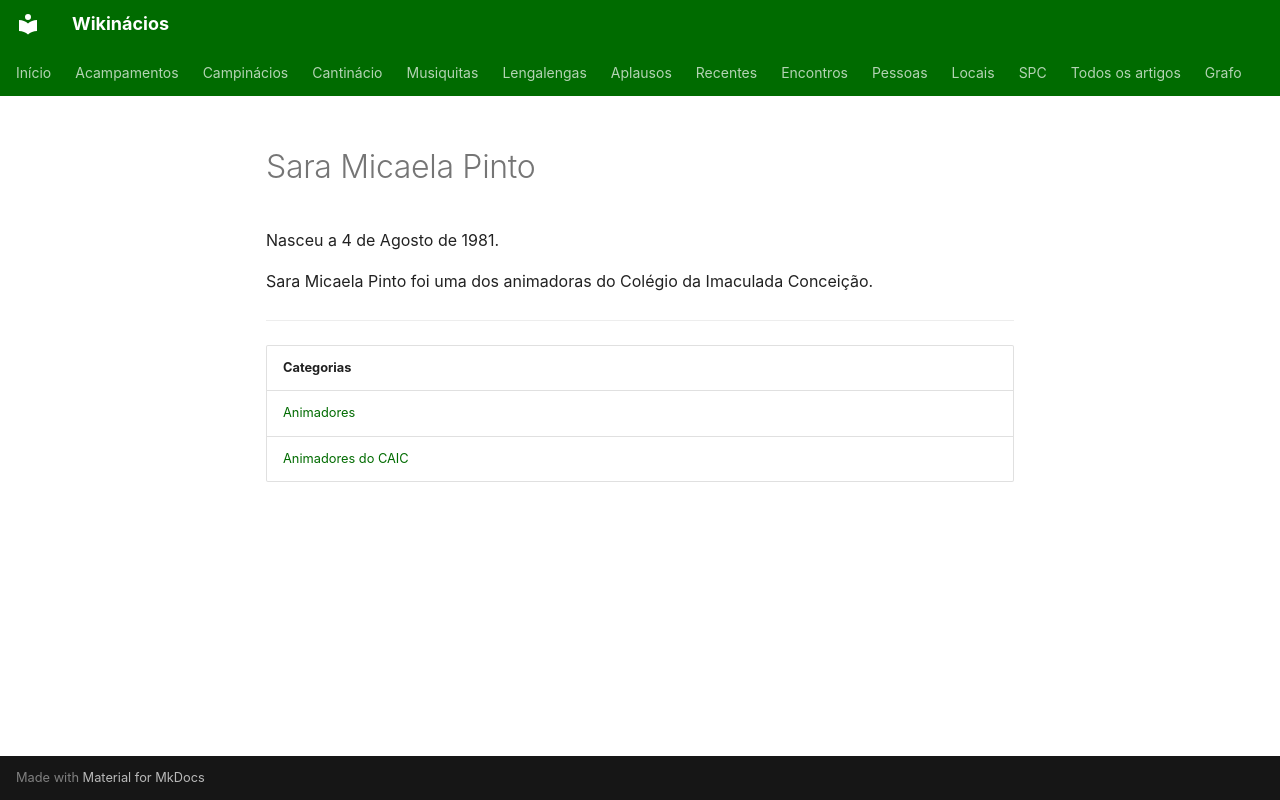

repository: neteinstein/Campinacios · page: Pessoas/S/Sara Micaela Pinto.html · generator: mkdocs

# Sara Micaela Pinto

Nasceu a 4 de Agosto de 1981.

Sara Micaela Pinto foi uma dos animadoras do Colégio da Imaculada Conceição.

---

| Categorias |
| --- |
| [Animadores](../../Categorias/Animadores.md) |
| [Animadores do CAIC](../../Categorias/Animadores%20do%20CAIC.md) |
